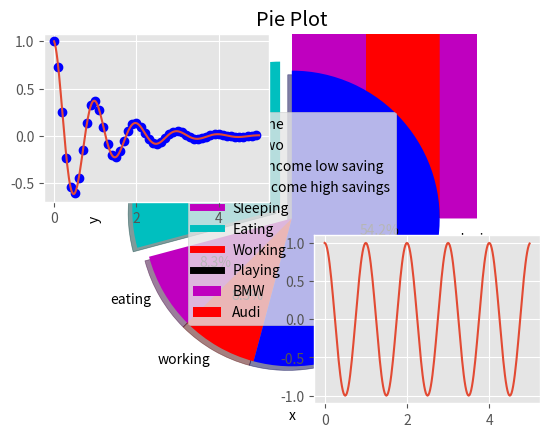

This chart was generated by the following Python code:
# https://realpython.com/python-matplotlib-guide/
# https://towardsdatascience.com/matplotlib-tutorial-learn-basics-of-pythons-powerful-plotting-library-b5d1b8f67596

# In[1]: https://www.edureka.co/blog/python-matplotlib-tutorial/
from matplotlib import pyplot as bebas
  
#Plotting to our canvas
  

x=[1,2,3]
y=[4,5,1]
bebas.plot(x,y)
  
#Showing what we plotted
  
bebas.show()



# In[2]:
from matplotlib import pyplot as plt
 
x = [5,2,7]
y = [2,16,4]
plt.plot(x,y)
plt.title('Info')
plt.ylabel('Ini Y Lho')
plt.xlabel('Ini X lho')
plt.show()


# In[3]: 2 data satu graph

from matplotlib import pyplot as plt
from matplotlib import style
 
style.use('ggplot')
x = [5,8,10]
y = [12,16,6]
x2 = [6,9,11]
y2 = [6,15,7]
plt.plot(x,y,'g',label='line one', linewidth=1)
plt.plot(x2,y2,'c',label='line two',linewidth=1)
plt.title('Epic Info')
plt.ylabel('Y axis')
plt.xlabel('X axis')
plt.legend()
plt.grid(True,color='b')
plt.show()

# In[4]: bar

from matplotlib import pyplot as plt
 
plt.bar([0.25,1.25,2.25,3.25,4.25],[50,40,70,80,20],
label="BMW",color='m',width=.5)
plt.bar([.75,1.75,2.75,3.75,4.75],[80,20,20,50,60],
label="Audi", color='r',width=.5)
plt.legend()
plt.xlabel('Days')
plt.ylabel('Distance (kms)')
plt.title('Information')
plt.show()

# In[5]: histogram


import matplotlib.pyplot as plt
population_age = [11,22,16,9,10,15,22,55,62,45,21,22,34,42,42,4,2,102,95,85,55,110,120,70,65,55,111,115,80,75,65,54,44,43,42,48]
bins = [0,10,20,30,40,50,60,70,80,90,100]
plt.hist(population_age, bins, histtype='bar', rwidth=0.8)
plt.xlabel('age groups')
plt.ylabel('Number of people')
plt.title('Histogram')
plt.show()

# In[6]: Scatter

import matplotlib.pyplot as plt
x = [1,1.5,2,2.5,3,3.5,3.6]
y = [7.5,8,8.5,9,9.5,10,10.5]
 
x1=[8,8.5,9,9.5,10,10.5,11]
y1=[3,3.5,3.7,4,4.5,5,5.2]
 
plt.scatter(x,y, label='high income low saving',color='r')
plt.scatter(x1,y1,label='low income high savings',color='b')
plt.xlabel('simpanan dalam ratusan')
plt.ylabel('pendapatan dalam ribuan')
plt.title('Scatter Plot')
plt.legend()
plt.show()

# In[7]: area plot

import matplotlib.pyplot as plt
days = [1,2,3,4,5]
  
sleeping =[7,8,6,11,7]
eating = [2,3,4,3,2]
working =[7,8,7,2,2]
playing = [8,5,7,8,13]
  
plt.plot([],[],color='m', label='Sleeping', linewidth=5)
plt.plot([],[],color='c', label='Eating', linewidth=5)
plt.plot([],[],color='r', label='Working', linewidth=5)
plt.plot([],[],color='k', label='Playing', linewidth=5)
  
plt.stackplot(days, sleeping,eating,working,playing, colors=['m','c','r','k'])
  
plt.xlabel('x')
plt.ylabel('y')
plt.title('Stack Plot')
plt.legend()
plt.show()


# In[8]: Pie Chart

import matplotlib.pyplot as plt
 
days = [1,2,3,4,5]
 
sleeping =[7,8,6,11,7]
eating = [2,3,4,3,2]
working =[7,8,7,2,2]
playing = [8,5,7,8,13]
slices = [7,2,2,13]
activities = ['sleeping','eating','working','playing']
cols = ['c','m','r','b']
 
plt.pie(slices,
  labels=activities,
  colors=cols,
  startangle=90,
  shadow= True,
  explode=(0.1,0,0,0),
  autopct='%1.1f%%')
 
plt.title('Pie Plot')
plt.show()


# In[9]: Multiple Plot

import numpy as np
import matplotlib.pyplot as plt
 
def f(t):
    return np.exp(-t) * np.cos(2*np.pi*t)
t1 = np.arange(0.0, 5.0, 0.1)
t2 = np.arange(0.0, 5.0, 0.02)
plt.subplot(221)#tinggi,lebar,urutan
plt.plot(t1, f(t1), 'bo', t2, f(t2))
plt.subplot(224)
plt.plot(t2, np.cos(2*np.pi*t2))
plt.show()

# In[10]:


# In[11]:


# In[12]:


# In[13]:


# In[14]:
